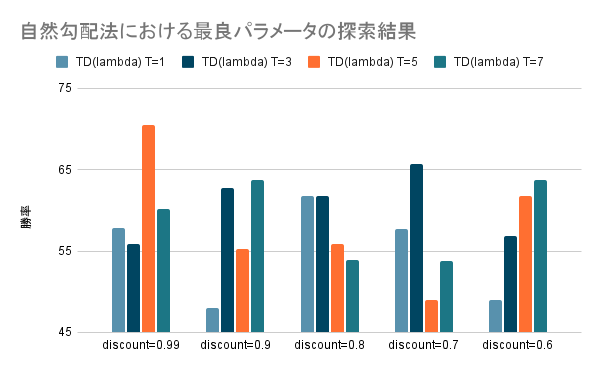

The file beside this chart, header and first rows:
, TD(lambda) T=1, TD(lambda) T=3, TD(lambda) T=5, TD(lambda) T=7, 平均
discount=0.99, 57.8, 55.9, 70.5, 60.2, 61.1
discount=0.9, 48, 62.7, 55.3, 63.7, 57.42
discount=0.8, 61.8, 61.8, 55.9, 53.9, 58.35
discount=0.7, 57.7, 65.7, 49, 53.8, 56.55
discount=0.6, 49, 56.9, 61.8, 63.7, 57.85
平均, 54.86, 60.6, 58.5, 59.06, 57.75
